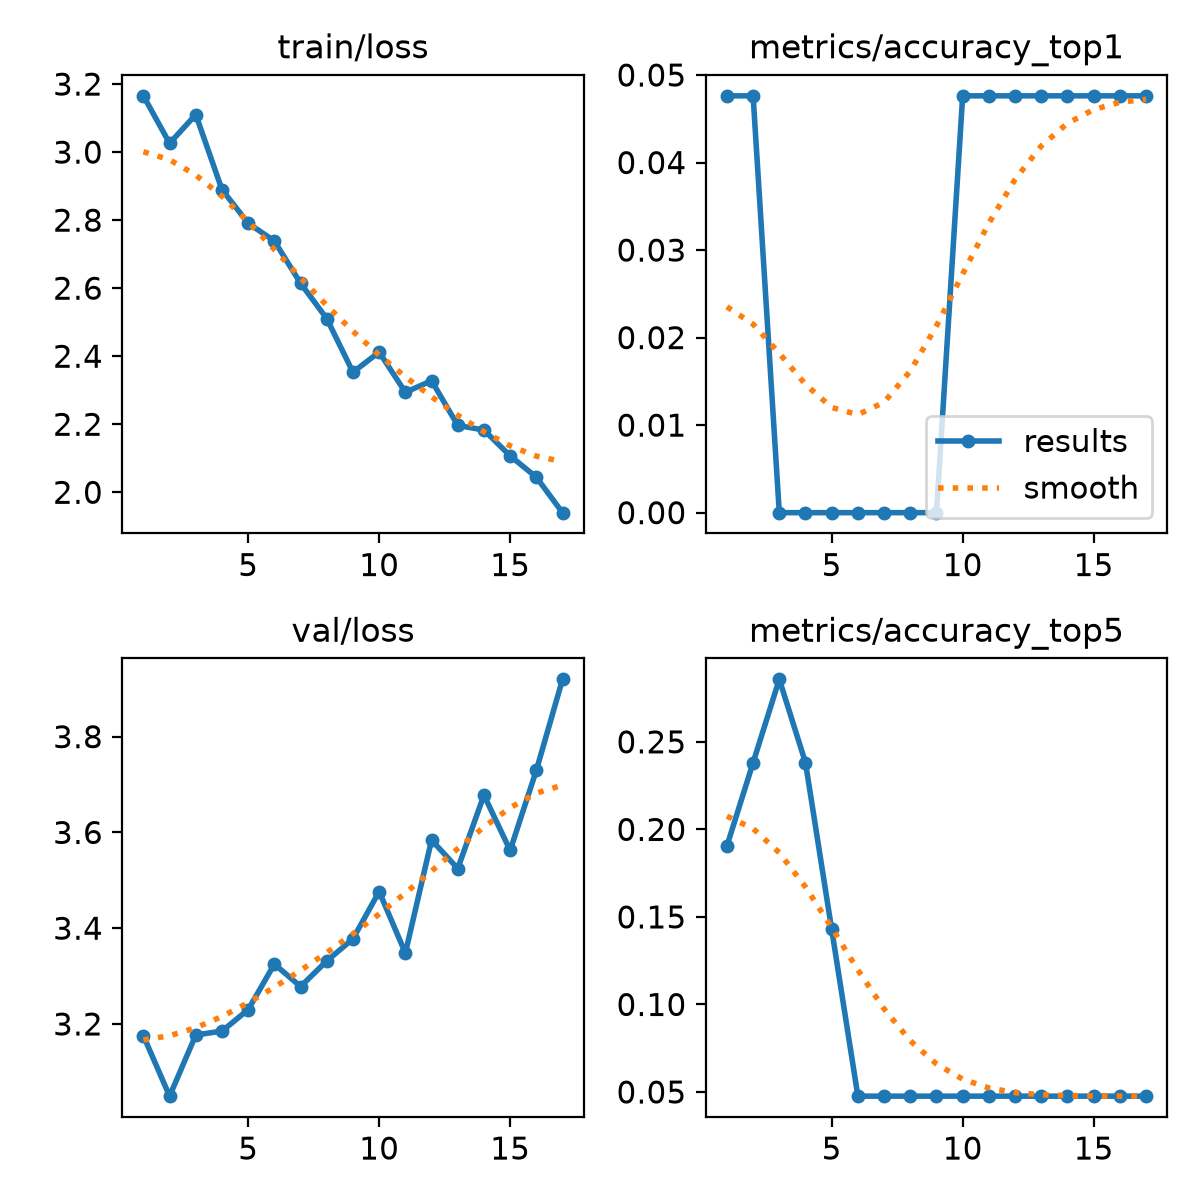

The table this chart was drawn from, first rows:
epoch, time, train/loss, metrics/accuracy_top1, metrics/accuracy_top5, val/loss, lr/pg0, lr/pg1, lr/pg2
1, 19.82, 3.165, 0.04762, 0.1905, 3.175, 0.0001143, 0.0001143, 0.0001143
2, 40.22, 3.026, 0.04762, 0.2381, 3.049, 0.0002415, 0.0002415, 0.0002415
3, 60.36, 3.11, 0, 0.2857, 3.177, 0.0003621, 0.0003621, 0.0003621
4, 79.45, 2.89, 0, 0.2381, 3.185, 0.0003703, 0.0003703, 0.0003703
5, 99.35, 2.791, 0, 0.1429, 3.23, 0.0003604, 0.0003604, 0.0003604
6, 118.5, 2.739, 0, 0.04762, 3.325, 0.0003505, 0.0003505, 0.0003505
7, 138.5, 2.614, 0, 0.04762, 3.278, 0.0003406, 0.0003406, 0.0003406
8, 158.3, 2.511, 0, 0.04762, 3.332, 0.0003307, 0.0003307, 0.0003307
9, 177.4, 2.353, 0, 0.04762, 3.378, 0.0003208, 0.0003208, 0.0003208
10, 197.5, 2.412, 0.04762, 0.04762, 3.477, 0.0003109, 0.0003109, 0.0003109
11, 217, 2.294, 0.04762, 0.04762, 3.348, 0.000301, 0.000301, 0.000301
12, 236.6, 2.328, 0.04762, 0.04762, 3.584, 0.0002911, 0.0002911, 0.0002911
13, 256, 2.197, 0.04762, 0.04762, 3.525, 0.0002812, 0.0002812, 0.0002812
14, 275.2, 2.183, 0.04762, 0.04762, 3.678, 0.0002713, 0.0002713, 0.0002713
15, 295, 2.107, 0.04762, 0.04762, 3.562, 0.0002614, 0.0002614, 0.0002614
16, 313.9, 2.044, 0.04762, 0.04762, 3.73, 0.0002515, 0.0002515, 0.0002515
17, 333.5, 1.94, 0.04762, 0.04762, 3.92, 0.0002416, 0.0002416, 0.0002416
